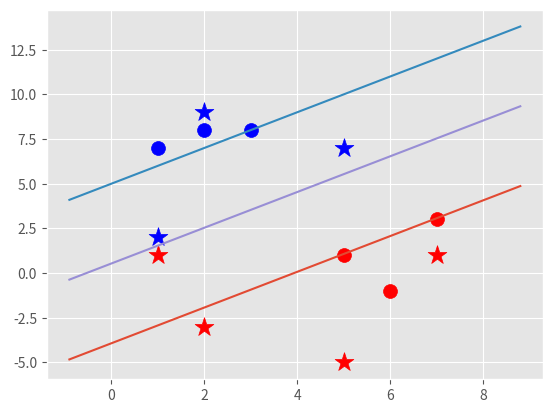

Write the Python code that produced this figure.
import matplotlib.pyplot as plt
from matplotlib import style
import numpy as np
style.use('ggplot')


class Support_Vector_Machine:
    def __init__(self, visualization=True):
        self.visualization = visualization
        self.colors = {1: 'r', -1: 'b'}
        if self.visualization:
            self.fig = plt.figure()
            self.ax = self.fig.add_subplot(1, 1, 1)

    def fit(self, data):
        self.data = data

        # { ||w||: [w, b] }
        opt_dict = {}

        transforms = [[1, 1],
                      [-1, 1],
                      [-1, -1],
                      [1, -1]]

        all_data = []
        for yi in self.data:
            for feature_set in self.data[yi]:
                for feature in feature_set:
                    all_data.append(feature)

        self.max_feature_value = max(all_data)
        self.min_feature_value = min(all_data)
        all_data = None

        step_sizes = [self.max_feature_value * 0.1,
                      self.max_feature_value * 0.01,
                      # point of expense:
                      self.max_feature_value * 0.001]

        # extremely expensive
        b_range_multiple = 5

        b_multiple = 5
        latest_optimum = self.max_feature_value * 10

        for step in step_sizes:
            w = np.array([latest_optimum, latest_optimum])

            # can do this because its convex
            optimized = False
            while not optimized:
                for b in np.arange(-1 * (self.max_feature_value * b_range_multiple),
                                   self.max_feature_value * b_range_multiple,
                                   step * b_multiple):
                    for transformation in transforms:
                        w_t = w * transformation
                        found_option = True
                        # weakest link in SVM fundamentally
                        # yi(xi.w + b) >= 1
                        for i in self.data:
                            for xi in self.data[i]:
                                yi = i
                                if not yi*(np.dot(w_t, xi) + b) >= 1:
                                    found_option = False
                                    break
                        if found_option:
                            opt_dict[np.linalg.norm(w_t)] = [w_t, b]

                if w[0] < 0:
                    optimized = True
                    print('Optimized a step.')
                else:
                    w = w - step

            norms = sorted([n for n in opt_dict])
            # ||w|| : [w, b]
            opt_choice = opt_dict[norms[0]]
            self.w = opt_choice[0]
            self.b = opt_choice[1]
            latest_optimum = opt_choice[0][0]+step*2

            for i in self.data:
                for xi in self.data[i]:
                    yi = i
                    print(xi, ':', yi * (np.dot(self.w, xi) + self.b))


    def predict(self, features):
        # sign(x.w + b)
        classification = np.sign(np.dot(np.array(features),self.w)+self.b)
        if classification !=0 and self.visualization:
            self.ax.scatter(features[0], features[1], s=200, marker='*', c=self.colors[classification])
        return classification


    def visualize(self):
        [[self.ax.scatter(x[0], x[1], s=100, color=self.colors[i]) for x in data_dict[i]] for i in data_dict]


        def hyperplane(x, w, b, v):
            return (-w[0]*x-b+v) / w[1]

        datarange = (self.min_feature_value * 0.9, self.max_feature_value * 1.1)
        hyp_x_min = datarange[0]
        hyp_x_max = datarange[1]

        # (w.x + b) = 1
        # positive support vector hyperplane
        psv1 = hyperplane(hyp_x_min, self.w, self.b, 1)
        psv2 = hyperplane(hyp_x_max, self.w, self.b, 1)
        self.ax.plot([hyp_x_min, hyp_x_max], [psv1, psv2])

        # (w.x + b) = -1
        # negative support vector hyperplane
        nsv1 = hyperplane(hyp_x_min, self.w, self.b, -1)
        nsv2 = hyperplane(hyp_x_max, self.w, self.b, -1)
        self.ax.plot([hyp_x_min, hyp_x_max], [nsv1, nsv2])

        # (w.x + b) = 0
        # decision boundary hyperplane
        db1 = hyperplane(hyp_x_min, self.w, self.b, 0)
        db2 = hyperplane(hyp_x_max, self.w, self.b, 0)
        self.ax.plot([hyp_x_min, hyp_x_max], [db1, db2])

        plt.show()


data_dict = {-1: np.array([[1, 7],
                           [2, 8],
                           [3, 8]]),
             1: np.array([[5, 1],
                          [6,-1],
                          [7, 3]])}

svm = Support_Vector_Machine()
svm.fit(data_dict)

to_predict = [[1, 2],
              [2, 9],
              [5, -5],
              [7, 1],
              [5, 7],
              [2, -3],
              [1, 1]]
for p in to_predict:
    svm.predict(p)
svm.visualize()